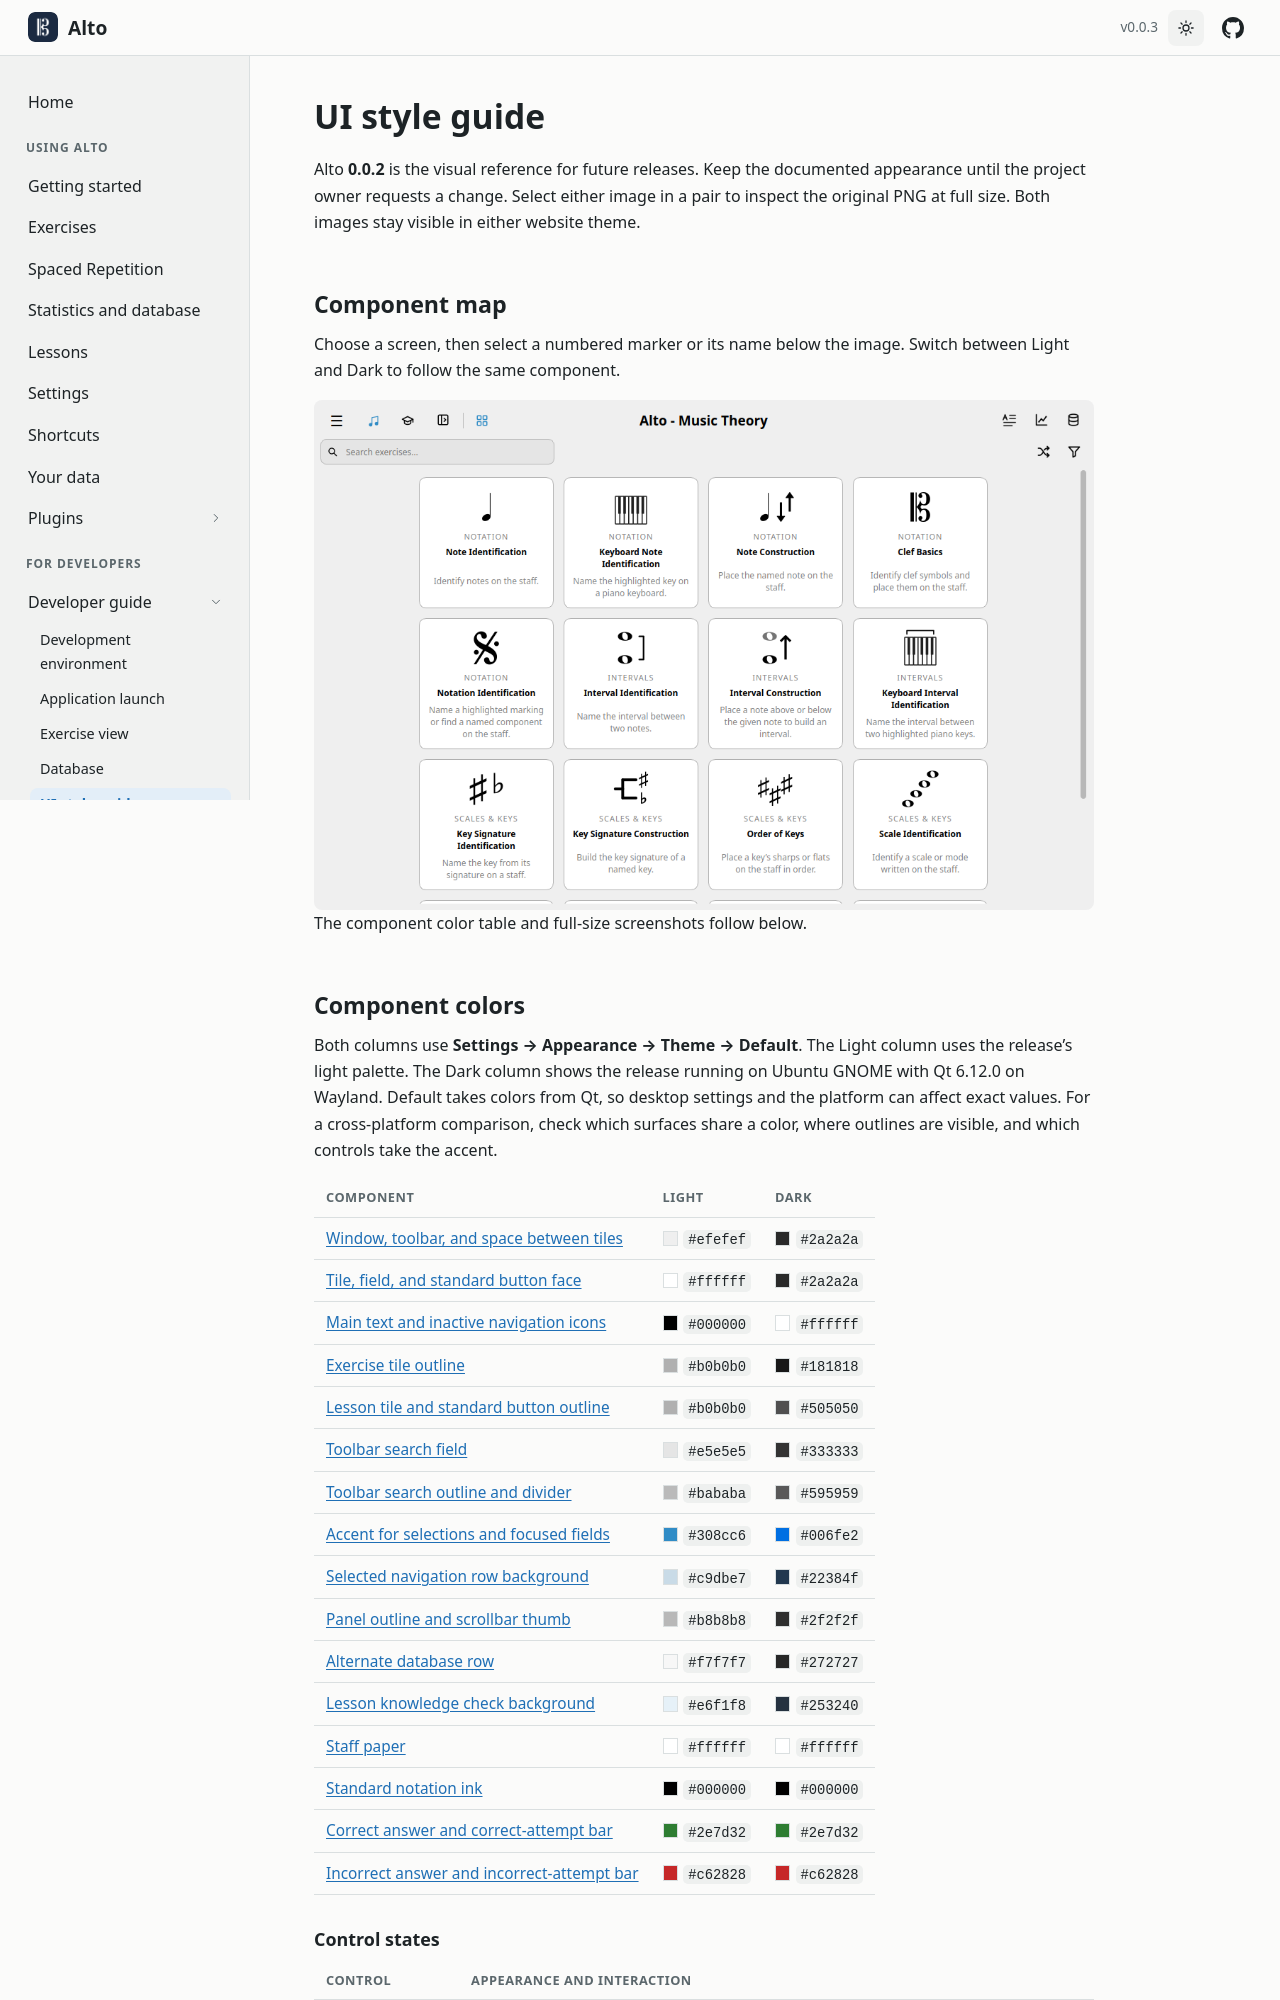

repository: altosaurus/alto · page: v0.0.3/developer-guide/ui-style-guide/index.html · generator: sphinx

---
title: UI style guide
parent: developer-guide
order: 4
permalink: /developer-guide/ui-style-guide/
baseline: v0.0.2
screens:
  home: Exercise catalog
  note-identification: Exercise workspace
  lesson-workspace: Lesson reader
  database: Database
  stats: Statistics
palette:
  - name: Window, toolbar, and space between tiles
    screen: home
    light: "#efefef"
    dark: "#2a2a2a"
    points: [[85, 400], [85, 400]]
    detail: The empty space to the left of the exercise tiles shows the window color. The toolbar uses the same background.
  - name: Tile, field, and standard button face
    screen: home
    light: "#ffffff"
    dark: "#2a2a2a"
    points: [[424, 364], [424, 364]]
    detail: Look inside the Interval Identification tile, beside its symbol. Standard buttons and form fields use this face color too.
  - name: Main text and inactive navigation icons
    screen: home
    light: "#000000"
    dark: "#ffffff"
    points: [[549, 30], [548, 27]]
    detail: The letters in the window title use the foreground color. Inactive navigation icons use it too.
  - name: Exercise tile outline
    screen: home
    light: "#b0b0b0"
    dark: "#181818"
    points: [[883, 109], [883, 106]]
    detail: The thin top edge of the Clef Basics tile separates its face from the window.
  - name: Lesson tile and standard button outline
    screen: note-identification
    light: "#b0b0b0"
    dark: "#505050"
    points: [[615, 491], [615, 488]]
    detail: Follow the top edge of the E answer button. Lesson tiles use the same outline as these buttons.
  - name: Toolbar search field
    screen: home
    light: "#e5e5e5"
    dark: "#333333"
    points: [[175, 74], [175, 74]]
    detail: The area behind the search hint is slightly darker than the Light window and slightly lighter than the Dark window.
  - name: Toolbar search outline and divider
    screen: home
    light: "#bababa"
    dark: "#595959"
    points: [[297, 55], [297, 52]]
    detail: The thin top edge encloses the search field. Focusing the field changes this edge to the accent color.
  - name: Accent for selections and focused fields
    screen: database
    light: "#308cc6"
    dark: "#006fe2"
    points: [[35, 118], [35, 118]]
    detail: The filled Answers button shows which database table is open. Its blue fill is the selection accent.
  - name: Selected navigation row background
    screen: note-identification
    light: "#c9dbe7"
    dark: "#22384f"
    points: [[256, 153], [255, 152]]
    detail: The tint behind Note Identification marks the current exercise in the sidebar.
  - name: Panel outline and scrollbar thumb
    screen: note-identification
    light: "#b8b8b8"
    dark: "#2f2f2f"
    points: [[333, 422], [333, 422]]
    detail: The vertical thumb at the right edge of the exercise list shows how far the list can scroll. Panel borders use the same color.
  - name: Alternate database row
    screen: database
    light: "#f7f7f7"
    dark: "#272727"
    points: [[646, 232], [646, 232]]
    detail: Compare the background of this row with the rows directly above and below it. Every other database row uses this shade.
  - name: Lesson knowledge check background
    screen: lesson-workspace
    light: "#e6f1f8"
    dark: "#253240"
    points: [[761, 420], [760, 440]]
    detail: The area behind the knowledge
